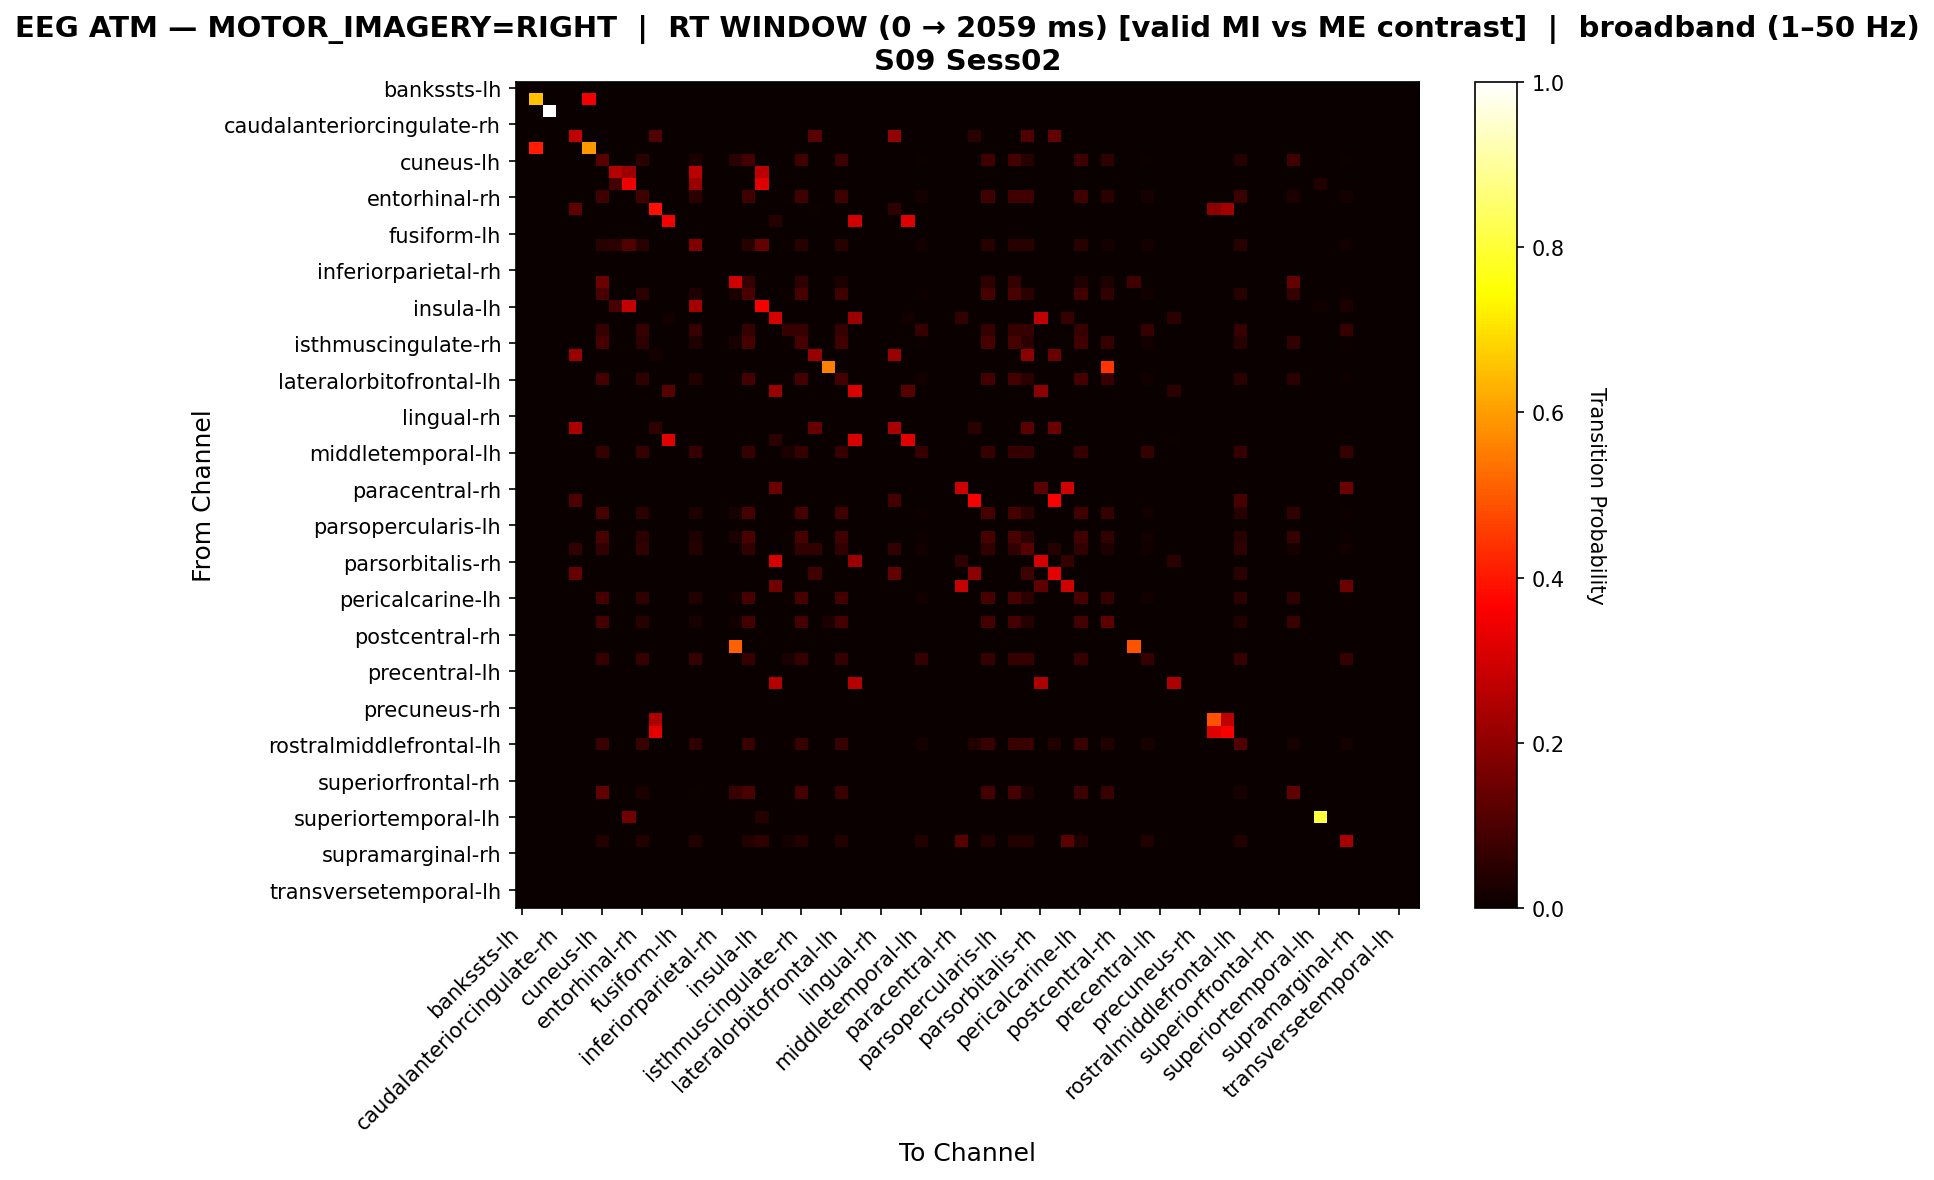

Data behind this chart, as committed beside it:
, bankssts-lh, bankssts-rh, caudalanteriorcingulate-lh, caudalanteriorcingulate-rh, caudalmiddlefrontal-lh, caudalmiddlefrontal-rh, cuneus-lh, cuneus-rh, entorhinal-lh, entorhinal-rh, frontalpole-lh, frontalpole-rh, fusiform-lh, fusiform-rh, inferiorparietal-lh, inferiorparietal-rh, inferiortemporal-lh, inferiortemporal-rh, insula-lh, insula-rh, isthmuscingulate-lh, isthmuscingulate-rh, lateraloccipital-lh
bankssts-lh, 0.0, 0.0, 0.0, 0.0, 0.0, 0.0, 0.0, 0.0, 0.0, 0.0, 0.0, 0.0, 0.0, 0.0, 0.0, 0.0, 0.0, 0.0, 0.0, 0.0, 0.0, 0.0, 0.0
bankssts-rh, 0.0, 0.6554, 0.0, 0.0, 0.0, 0.3446, 0.0, 0.0, 0.0, 0.0, 0.0, 0.0, 0.0, 0.0, 0.0, 0.0, 0.0, 0.0, 0.0, 0.0, 0.0, 0.0, 0.0
caudalanteriorcingulate-lh, 0.0, 0.0, 1.0, 0.0, 0.0, 0.0, 0.0, 0.0, 0.0, 0.0, 0.0, 0.0, 0.0, 0.0, 0.0, 0.0, 0.0, 0.0, 0.0, 0.0, 0.0, 0.0, 0.0
caudalanteriorcingulate-rh, 0.0, 0.0, 0.0, 0.0, 0.0, 0.0, 0.0, 0.0, 0.0, 0.0, 0.0, 0.0, 0.0, 0.0, 0.0, 0.0, 0.0, 0.0, 0.0, 0.0, 0.0, 0.0, 0.0
caudalmiddlefrontal-lh, 0.0, 0.0, 0.0, 0.0, 0.2721, 0.0, 0.0, 0.0, 0.0, 0.0, 0.1088, 0.0, 0.0, 0.0, 0.0, 0.0, 0.0, 0.0, 0.0, 0.0, 0.0, 0.0, 0.1202
caudalmiddlefrontal-rh, 0.0, 0.4083, 0.0, 0.0, 0.0, 0.5917, 0.0, 0.0, 0.0, 0.0, 0.0, 0.0, 0.0, 0.0, 0.0, 0.0, 0.0, 0.0, 0.0, 0.0, 0.0, 0.0, 0.0
cuneus-lh, 0.0, 0.0, 0.0, 0.0, 0.0, 0.0, 0.1155, 0.0, 0.0, 0.04749, 0.0, 0.0, 0.0, 0.03073, 0.0, 0.0, 0.05028, 0.08845, 0.0, 0.0, 0.003724, 0.0838, 0.0
cuneus-rh, 0.0, 0.0, 0.0, 0.0, 0.0, 0.0, 0.0, 0.2552, 0.2207, 0.0, 0.0, 0.0, 0.0, 0.2621, 0.0, 0.0, 0.0, 0.0, 0.2621, 0.0, 0.0, 0.0, 0.0
entorhinal-lh, 0.0, 0.0, 0.0, 0.0, 0.0, 0.0, 0.0, 0.08696, 0.342, 0.0, 0.0, 0.0, 0.0, 0.2145, 0.0, 0.0, 0.0, 0.0, 0.3188, 0.0, 0.0, 0.0, 0.0
entorhinal-rh, 0.0, 0.0, 0.0, 0.0, 0.0, 0.0, 0.08183, 0.0, 0.0, 0.08183, 0.0, 0.0, 0.0, 0.05401, 0.0, 0.0, 0.0, 0.08183, 0.0, 0.0, 0.006547, 0.08183, 0.0
frontalpole-lh, 0.0, 0.0, 0.0, 0.0, 0.126, 0.0, 0.0, 0.0, 0.0, 0.0, 0.389, 0.0, 0.0, 0.0, 0.0, 0.0, 0.0, 0.0, 0.0, 0.0, 0.0, 0.0, 0.005479
frontalpole-rh, 0.0, 0.0, 0.0, 0.0, 0.0, 0.0, 0.0, 0.0, 0.0, 0.0, 0.0, 0.3488, 0.0, 0.0, 0.0, 0.0, 0.0, 0.0, 0.0, 0.04186, 0.0, 0.0, 0.0
fusiform-lh, 0.0, 0.0, 0.0, 0.0, 0.0, 0.0, 0.0, 0.0, 0.0, 0.0, 0.0, 0.0, 0.0, 0.0, 0.0, 0.0, 0.0, 0.0, 0.0, 0.0, 0.0, 0.0, 0.0
fusiform-rh, 0.0, 0.0, 0.0, 0.0, 0.0, 0.0, 0.04539, 0.0539, 0.1078, 0.04539, 0.0, 0.0, 0.0, 0.1787, 0.0, 0.0, 0.0, 0.04539, 0.1348, 0.0, 0.005674, 0.04539, 0.0
inferiorparietal-lh, 0.0, 0.0, 0.0, 0.0, 0.0, 0.0, 0.0, 0.0, 0.0, 0.0, 0.0, 0.0, 0.0, 0.0, 0.0, 0.0, 0.0, 0.0, 0.0, 0.0, 0.0, 0.0, 0.0
inferiorparietal-rh, 0.0, 0.0, 0.0, 0.0, 0.0, 0.0, 0.0, 0.0, 0.0, 0.0, 0.0, 0.0, 0.0, 0.0, 0.0, 0.0, 0.0, 0.0, 0.0, 0.0, 0.0, 0.0, 0.0
inferiortemporal-lh, 0.0, 0.0, 0.0, 0.0, 0.0, 0.0, 0.1466, 0.0, 0.0, 0.0, 0.0, 0.0, 0.0, 0.0, 0.0, 0.0, 0.2932, 0.06806, 0.0, 0.0, 0.0, 0.05497, 0.0
inferiortemporal-rh, 0.0, 0.0, 0.0, 0.0, 0.0, 0.0, 0.09533, 0.0, 0.0, 0.05172, 0.0, 0.0, 0.0, 0.03347, 0.0, 0.0, 0.02434, 0.09533, 0.0, 0.0, 0.004057, 0.09128, 0.0
insula-lh, 0.0, 0.0, 0.0, 0.0, 0.0, 0.0, 0.0, 0.09337, 0.2752, 0.0, 0.0, 0.0, 0.0, 0.2334, 0.0, 0.0, 0.0, 0.0, 0.3563, 0.0, 0.0, 0.0, 0.0
insula-rh, 0.0, 0.0, 0.0, 0.0, 0.0, 0.0, 0.0, 0.0, 0.0, 0.0, 0.0, 0.01323, 0.0, 0.0, 0.0, 0.0, 0.0, 0.0, 0.0, 0.3025, 0.0, 0.0, 0.0
isthmuscingulate-lh, 0.0, 0.0, 0.0, 0.0, 0.0, 0.0, 0.06667, 0.0, 0.0, 0.06667, 0.0, 0.0, 0.0, 0.06667, 0.0, 0.0, 0.0, 0.06667, 0.0, 0.0, 0.06667, 0.06667, 0.0
isthmuscingulate-rh, 0.0, 0.0, 0.0, 0.0, 0.0, 0.0, 0.0929, 0.0, 0.0, 0.05324, 0.0, 0.0, 0.0, 0.03445, 0.0, 0.0, 0.01983, 0.0929, 0.0, 0.0, 0.004175, 0.0929, 0.0
lateraloccipital-lh, 0.0, 0.0, 0.0, 0.0, 0.2172, 0.0, 0.0, 0.0, 0.0, 0.0, 0.01639, 0.0, 0.0, 0.0, 0.0, 0.0, 0.0, 0.0, 0.0, 0.0, 0.0, 0.0, 0.2131
lateraloccipital-rh, 0.0, 0.0, 0.0, 0.0, 0.0, 0.0, 0.0, 0.0, 0.0, 0.0, 0.0, 0.0, 0.0, 0.0, 0.0, 0.0, 0.0, 0.0, 0.0, 0.0, 0.0, 0.0, 0.0
lateralorbitofrontal-lh, 0.0, 0.0, 0.0, 0.0, 0.0, 0.0, 0.08957, 0.0, 0.0, 0.05782, 0.0, 0.0, 0.0, 0.03741, 0.0, 0.0, 0.0102, 0.08957, 0.0, 0.0, 0.004535, 0.08957, 0.0
lateralorbitofrontal-rh, 0.0, 0.0, 0.0, 0.0, 0.0, 0.0, 0.0, 0.0, 0.0, 0.0, 0.0, 0.1134, 0.0, 0.0, 0.0, 0.0, 0.0, 0.0, 0.0, 0.2156, 0.0, 0.0, 0.0
lingual-lh, 0.0, 0.0, 0.0, 0.0, 0.0, 0.0, 0.0, 0.0, 0.0, 0.0, 0.0, 0.0, 0.0, 0.0, 0.0, 0.0, 0.0, 0.0, 0.0, 0.0, 0.0, 0.0, 0.0
lingual-rh, 0.0, 0.0, 0.0, 0.0, 0.0, 0.0, 0.0, 0.0, 0.0, 0.0, 0.0, 0.0, 0.0, 0.0, 0.0, 0.0, 0.0, 0.0, 0.0, 0.0, 0.0, 0.0, 0.0
medialorbitofrontal-lh, 0.0, 0.0, 0.0, 0.0, 0.2421, 0.0, 0.0, 0.0, 0.0, 0.0, 0.05789, 0.0, 0.0, 0.0, 0.0, 0.0, 0.0, 0.0, 0.0, 0.0, 0.0, 0.0, 0.1395
medialorbitofrontal-rh, 0.0, 0.0, 0.0, 0.0, 0.0, 0.0, 0.0, 0.0, 0.0, 0.0, 0.0, 0.3173, 0.0, 0.0, 0.0, 0.0, 0.0, 0.0, 0.0, 0.04808, 0.0, 0.0, 0.0
middletemporal-lh, 0.0, 0.0, 0.0, 0.0, 0.0, 0.0, 0.06944, 0.0, 0.0, 0.06944, 0.0, 0.0, 0.0, 0.06944, 0.0, 0.0, 0.0, 0.06944, 0.0, 0.0, 0.02778, 0.06944, 0.0
middletemporal-rh, 0.0, 0.0, 0.0, 0.0, 0.0, 0.0, 0.0, 0.0, 0.0, 0.0, 0.0, 0.0, 0.0, 0.0, 0.0, 0.0, 0.0, 0.0, 0.0, 0.0, 0.0, 0.0, 0.0
paracentral-lh, 0.0, 0.0, 0.0, 0.0, 0.0, 0.0, 0.0, 0.0, 0.0, 0.0, 0.0, 0.0, 0.0, 0.0, 0.0, 0.0, 0.0, 0.0, 0.0, 0.0, 0.0, 0.0, 0.0
paracentral-rh, 0.0, 0.0, 0.0, 0.0, 0.0, 0.0, 0.0, 0.0, 0.0, 0.0, 0.0, 0.0, 0.0, 0.0, 0.0, 0.0, 0.0, 0.0, 0.0, 0.1476, 0.0, 0.0, 0.0
parahippocampal-lh, 0.0, 0.0, 0.0, 0.0, 0.1008, 0.0, 0.0, 0.0, 0.0, 0.0, 0.0, 0.0, 0.0, 0.0, 0.0, 0.0, 0.0, 0.0, 0.0, 0.0, 0.0, 0.0, 0.0
parahippocampal-rh, 0.0, 0.0, 0.0, 0.0, 0.0, 0.0, 0.09326, 0.0, 0.0, 0.05285, 0.0, 0.0, 0.0, 0.0342, 0.0, 0.0, 0.02073, 0.09326, 0.0, 0.0, 0.004145, 0.09326, 0.0
parsopercularis-lh, 0.0, 0.0, 0.0, 0.0, 0.0, 0.0, 0.0, 0.0, 0.0, 0.0, 0.0, 0.0, 0.0, 0.0, 0.0, 0.0, 0.0, 0.0, 0.0, 0.0, 0.0, 0.0, 0.0
parsopercularis-rh, 0.0, 0.0, 0.0, 0.0, 0.0, 0.0, 0.0948, 0.0, 0.0, 0.05199, 0.0, 0.0, 0.0, 0.03364, 0.0, 0.0, 0.02345, 0.0948, 0.0, 0.0, 0.004077, 0.09174, 0.0
parsorbitalis-lh, 0.0, 0.0, 0.0, 0.0, 0.05868, 0.0, 0.05868, 0.0, 0.0, 0.05868, 0.0, 0.0, 0.0, 0.0412, 0.0, 0.0, 0.0, 0.05868, 0.0, 0.0, 0.004994, 0.05868, 0.05868
parsorbitalis-rh, 0.0, 0.0, 0.0, 0.0, 0.0, 0.0, 0.0, 0.0, 0.0, 0.0, 0.0, 0.0, 0.0, 0.0, 0.0, 0.0, 0.0, 0.0, 0.0, 0.3064, 0.0, 0.0, 0.0
parstriangularis-lh, 0.0, 0.0, 0.0, 0.0, 0.1371, 0.0, 0.0, 0.0, 0.0, 0.0, 0.0, 0.0, 0.0, 0.0, 0.0, 0.0, 0.0, 0.0, 0.0, 0.0, 0.0, 0.0, 0.08315
parstriangularis-rh, 0.0, 0.0, 0.0, 0.0, 0.0, 0.0, 0.0, 0.0, 0.0, 0.0, 0.0, 0.0, 0.0, 0.0, 0.0, 0.0, 0.0, 0.0, 0.0, 0.1525, 0.0, 0.0, 0.0
pericalcarine-lh, 0.0, 0.0, 0.0, 0.0, 0.0, 0.0, 0.0899, 0.0, 0.0, 0.0566, 0.0, 0.0, 0.0, 0.03663, 0.0, 0.0, 0.01221, 0.0899, 0.0, 0.0, 0.00444, 0.0899, 0.0
pericalcarine-rh, 0.0, 0.0, 0.0, 0.0, 0.0, 0.0, 0.0, 0.0, 0.0, 0.0, 0.0, 0.0, 0.0, 0.0, 0.0, 0.0, 0.0, 0.0, 0.0, 0.0, 0.0, 0.0, 0.0
postcentral-lh, 0.0, 0.0, 0.0, 0.0, 0.0, 0.0, 0.08777, 0.0, 0.0, 0.04604, 0.0, 0.0, 0.0, 0.02014, 0.0, 0.0, 0.01439, 0.08777, 0.0, 0.0, 0.0, 0.08777, 0.0
postcentral-rh, 0.0, 0.0, 0.0, 0.0, 0.0, 0.0, 0.0, 0.0, 0.0, 0.0, 0.0, 0.0, 0.0, 0.0, 0.0, 0.0, 0.0, 0.0, 0.0, 0.0, 0.0, 0.0, 0.0
posteriorcingulate-lh, 0.0, 0.0, 0.0, 0.0, 0.0, 0.0, 0.0, 0.0, 0.0, 0.0, 0.0, 0.0, 0.0, 0.0, 0.0, 0.0, 0.5079, 0.0, 0.0, 0.0, 0.0, 0.0, 0.0
posteriorcingulate-rh, 0.0, 0.0, 0.0, 0.0, 0.0, 0.0, 0.07006, 0.0, 0.0, 0.07006, 0.0, 0.0, 0.0, 0.07006, 0.0, 0.0, 0.0, 0.07006, 0.0, 0.0, 0.02548, 0.07006, 0.0
precentral-lh, 0.0, 0.0, 0.0, 0.0, 0.0, 0.0, 0.0, 0.0, 0.0, 0.0, 0.0, 0.0, 0.0, 0.0, 0.0, 0.0, 0.0, 0.0, 0.0, 0.0, 0.0, 0.0, 0.0
precentral-rh, 0.0, 0.0, 0.0, 0.0, 0.0, 0.0, 0.0, 0.0, 0.0, 0.0, 0.0, 0.0, 0.0, 0.0, 0.0, 0.0, 0.0, 0.0, 0.0, 0.2549, 0.0, 0.0, 0.0
precuneus-lh, 0.0, 0.0, 0.0, 0.0, 0.0, 0.0, 0.0, 0.0, 0.0, 0.0, 0.0, 0.0, 0.0, 0.0, 0.0, 0.0, 0.0, 0.0, 0.0, 0.0, 0.0, 0.0, 0.0
precuneus-rh, 0.0, 0.0, 0.0, 0.0, 0.0, 0.0, 0.0, 0.0, 0.0, 0.0, 0.0, 0.0, 0.0, 0.0, 0.0, 0.0, 0.0, 0.0, 0.0, 0.0, 0.0, 0.0, 0.0
rostralanteriorcingulate-lh, 0.0, 0.0, 0.0, 0.0, 0.0, 0.0, 0.0, 0.0, 0.0, 0.0, 0.2439, 0.0, 0.0, 0.0, 0.0, 0.0, 0.0, 0.0, 0.0, 0.0, 0.0, 0.0, 0.0
rostralanteriorcingulate-rh, 0.0, 0.0, 0.0, 0.0, 0.0, 0.0, 0.0, 0.0, 0.0, 0.0, 0.3266, 0.0, 0.0, 0.0, 0.0, 0.0, 0.0, 0.0, 0.0, 0.0, 0.0, 0.0, 0.0
rostralmiddlefrontal-lh, 0.0, 0.0, 0.0, 0.0, 0.001664, 0.0, 0.07155, 0.0, 0.0, 0.07155, 0.0, 0.0, 0.0, 0.05491, 0.0, 0.0, 0.0, 0.07155, 0.0, 0.0, 0.006656, 0.07155, 0.0
rostralmiddlefrontal-rh, 0.0, 0.0, 0.0, 0.0, 0.0, 0.0, 0.0, 0.0, 0.0, 0.0, 0.0, 0.0, 0.0, 0.0, 0.0, 0.0, 0.0, 0.0, 0.0, 0.0, 0.0, 0.0, 0.0
superiorfrontal-lh, 0.0, 0.0, 0.0, 0.0, 0.0, 0.0, 0.0, 0.0, 0.0, 0.0, 0.0, 0.0, 0.0, 0.0, 0.0, 0.0, 0.0, 0.0, 0.0, 0.0, 0.0, 0.0, 0.0
superiorfrontal-rh, 0.0, 0.0, 0.0, 0.0, 0.0, 0.0, 0.0, 0.0, 0.0, 0.0, 0.0, 0.0, 0.0, 0.0, 0.0, 0.0, 0.0, 0.0, 0.0, 0.0, 0.0, 0.0, 0.0
superiorparietal-lh, 0.0, 0.0, 0.0, 0.0, 0.0, 0.0, 0.1308, 0.0, 0.0, 0.03052, 0.0, 0.0, 0.0, 0.00436, 0.0, 0.0, 0.07267, 0.09448, 0.0, 0.0, 0.0, 0.08721, 0.0
superiorparietal-rh, 0.0, 0.0, 0.0, 0.0, 0.0, 0.0, 0.0, 0.0, 0.0, 0.0, 0.0, 0.0, 0.0, 0.0, 0.0, 0.0, 0.0, 0.0, 0.0, 0.0, 0.0, 0.0, 0.0
... 8 more rows
